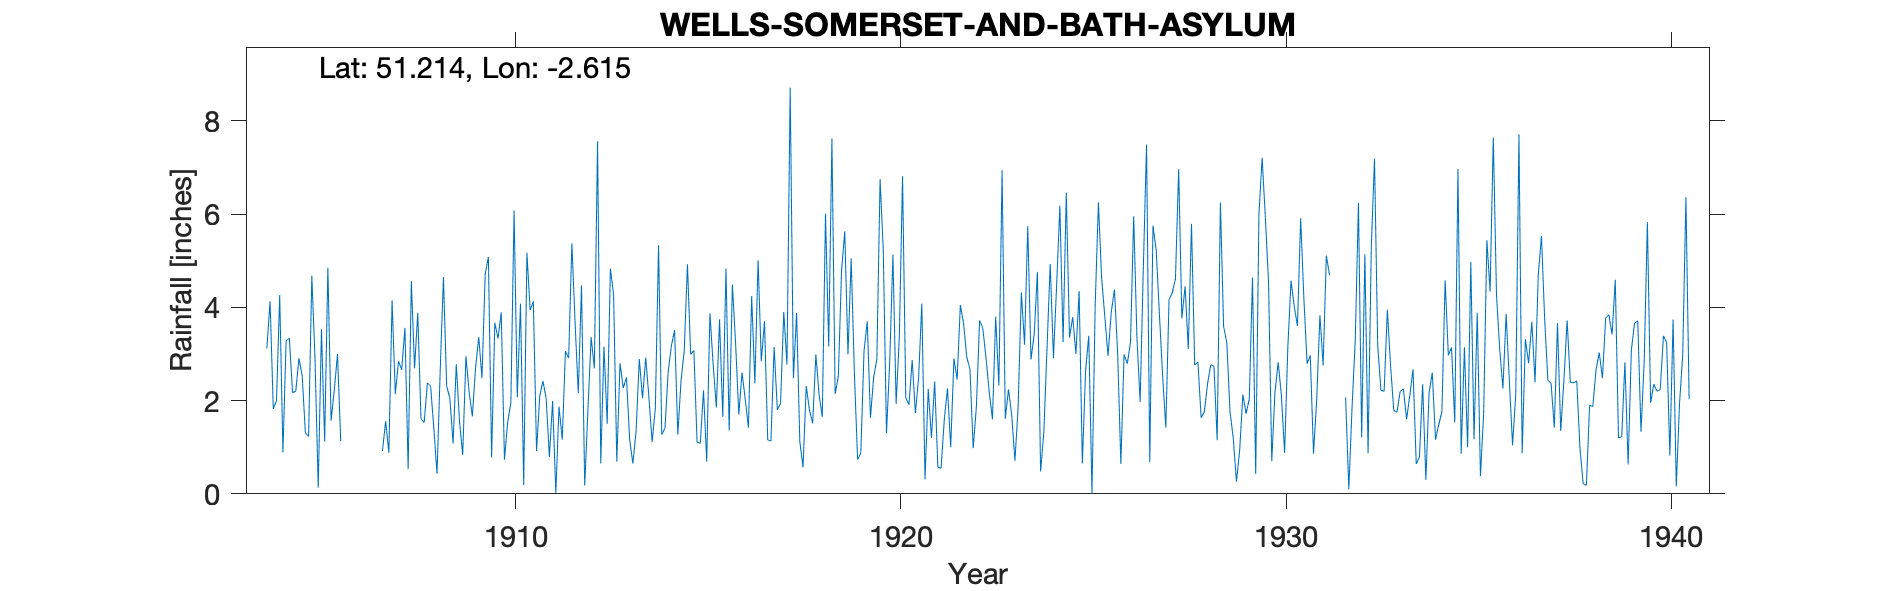

The data file committed next to this chart (first rows):
WELLS-SOMERSET-AND-BATH-ASYLUM, , , , , , , , , , , , , , , , , , , , , , , 
Grid ref, ST571463, Long, -2.615, Lat, 51.21, Elevation, 300, ft, , , , , , , , , , , , , , , 
Station no, 2017, , , , , , , , , , , , , , , , , , , , , , 
, 1900, 1901, 1902, 1903, 1904, 1905, 1906, 1907, 1908, 1909, 1910, 1911, 1912, 1913, 1914, 1915, 1916, 1917, 1918, 1919, 1920, 1921, 1922
January, , , , , 3.12, 1.3, , 0.92, 1.61, 1.55, 3.33, 0.92, 3.67, 4.27, 1.11, 2.99, 1.36, 1.16, 2.31, 5.63, 5.22, 4.08, 4.05
February, , , , , 4.13, 1.23, , 1.56, 1.53, 0.84, 3.89, 2.1, 2.16, 0.69, 1.84, 3.08, 4.49, 1.13, 1.8, 2.99, 1.3, 0.31, 3.66
March, , , , , 1.82, 4.68, , 0.88, 2.38, 2.95, 0.73, 2.42, 4.47, 2.8, 5.33, 1.11, 3.22, 3.15, 1.51, 5.05, 2.82, 2.25, 2.93
April, , , , , 2, 2.88, , 4.15, 2.31, 2.18, 1.53, 2.04, 0.18, 2.27, 1.27, 1.08, 1.7, 1.8, 2.99, 2.58, 5.13, 1.2, 2.67
May, , , , , 4.26, 0.13, , 2.14, 1.41, 1.66, 1.96, 0.79, 1.8, 2.5, 1.41, 2.22, 2.6, 1.94, 2.13, 0.73, 1.93, 2.41, 0.98
June, , , , , 0.89, 3.53, , 2.84, 0.43, 2.7, 6.08, 1.99, 3.36, 1.16, 2.62, 0.69, 2.03, 3.9, 1.65, 0.88, 3.37, 0.57, 1.87
July, , , , , 3.28, 1.12, , 2.66, 2.66, 3.36, 2.07, 0.02, 2.69, 0.65, 3.17, 3.87, 1.42, 2.77, 6.01, 3.06, 6.81, 0.55, 3.72
August, , , , , 3.34, 4.85, , 3.56, 4.65, 2.48, 4.08, 1.87, 7.56, 1.34, 3.51, 2.78, 4.24, 8.71, 3.16, 3.7, 2.06, 1.59, 3.55
September, , , , , 2.17, 1.57, , 0.53, 2.31, 4.71, 0.19, 1.16, 0.65, 2.89, 1.27, 1.85, 2.37, 2.48, 7.62, 1.63, 1.91, 2.26, 2.91
October, , , , , 2.2, 2.22, , 4.56, 2.05, 5.08, 5.17, 3.06, 3.16, 2.05, 2.42, 3.74, 5.01, 3.88, 2.14, 2.5, 2.87, 1, 2.18
November, , , , , 2.91, 3, , 2.69, 1.08, 0.78, 3.94, 2.91, 1.5, 2.92, 3.07, 1.65, 2.84, 1.12, 2.52, 2.89, 1.73, 2.9, 1.6
December, , , , , 2.53, 1.13, , 3.88, 2.78, 3.67, 4.13, 5.37, 4.83, 2.07, 4.92, 4.83, 3.7, 0.57, 4.79, 6.75, 2.49, 2.45, 3.8
Total, , , , , 32.65, 27.64, , 30.37, 25.2, 31.96, 37.1, 24.65, 36.03, 25.61, 31.94, 29.89, 34.98, 32.61, 38.63, 38.39, 37.64, 21.57, 33.92
Large site NGR taken to match altitude d…, , , , , , , , , , , , , , , , , , , , , , , 
1927 Sept 9 Inspection See file, , , , , , , , , , , , , , , , , , , , , , , 
Annual values rejected from survey 1929, , , , , , , , , , , , , , , , , , , , , , , 
1938 Not printed Low, , , , , , , , , , , , , , , , , , , , , , , 
1939 Not printed, , , , , , , , , , , , , , , , , , , , , , , 
1940 Not printed Low, , , , , , , , , , , , , , , , , , , , , , , 
1940 Terminated Site unsuitable, , , , , , , , , , , , , , , , , , , , , , , 
